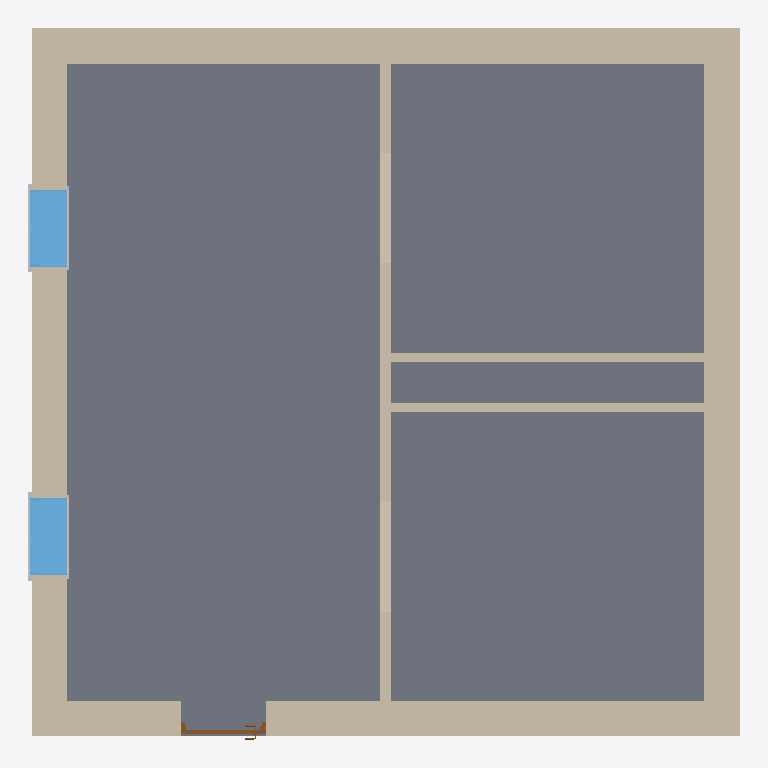
Plan cut of the same IFC building model at storey 'L1' (level 0.00 m, cut at 1.40 m), seen from above with north up, elements coloured by IFC class: 7 walls (beige), 4 other elements (light grey), 2 windows (light blue), 1 slab (grey), 1 door (brown). Cut surfaces are drawn darker.
Extent 8.5 m × 8.5 m × 3.3 m (x, y, z). Storeys (9): Pipe depth (hot) at -0.60 m; Pipe depth (cold) at -0.50 m; L1 at 0.00 m; Receptacle level at 0.30 m; Sink height at 0.90 m; Switch level at 1.20 m; L3 at 2.30 m; L2 at 3.00 m; Pipe height at 3.30 m. Elements (17): 7 IfcWallStandardCase, 6 IfcBuildingElementProxy, 2 IfcWindow, 1 IfcDoor, 1 IfcSlab.

HEADER;
FILE_DESCRIPTION(('ViewDefinition [CoordinationView_V2.0]','RevitIdentifiers [ContentGUID: b6d3967a-f15b-4c19-94ce-d909b6051b72, VersionGUID: fcfc1b54-20a7-4627-88e3-85f9bbda0f19, NumberOfSaves: 0]','CoordinateReference [CoordinateBase: Shared Coordinates, ProjectSite: Default Site]'),'2;1');
FILE_NAME('Example_ARC.ifc','2026-04-06T15:11:37+01:00',(''),(''),'ODA SDAI 24.6','Autodesk Revit 24.3.40.26 (ENU) - IFC 24.3.40.26','');
FILE_SCHEMA(('IFC2X3'));
ENDSEC;
DATA;
#27=IFCPROJECT('1NNk23r4fCdBG4Kwzz8Urx',#18,'Project Number',$,$,'Project Name','Project Status',(#22),#5190);
#70=IFCSITE('1NNk23r4fCdBG4Kwzz8Urv',#18,'Default',$,$,#69,$,$,.ELEMENT.,(42,21,31,401672),(-71,-3,-24,-345703),0.0,$,$);
#32=IFCBUILDING('1NNk23r4fCdBG4Kwzz8Urw',#18,'Building Name',$,$,#30,$,'Building Name',.ELEMENT.,$,$,#31);
#36=IFCBUILDINGSTOREY('1iDZV_Brn0Z9GW0EFhImMT',#18,'Pipe depth (hot)',$,'Level:1/4" Head',#35,$,'Pipe depth (hot)',.ELEMENT.,-600.0);
#40=IFCBUILDINGSTOREY('1iDZV_Brn0Z9GW0EFhIn1x',#18,'Pipe depth (cold)',$,'Level:1/4" Head',#39,$,'Pipe depth (cold)',.ELEMENT.,-500.0000000000001);
#43=IFCBUILDINGSTOREY('2JF4e6axWHqu3u0C1FZlmi',#18,'L1',$,'Level:1/4" Head',#42,$,'L1',.ELEMENT.,0.0);
#47=IFCBUILDINGSTOREY('2AhLRpNSP4f8mRIjrLfMuD',#18,'Receptacle level',$,'Level:1/4" Head',#46,$,'Receptacle level',.ELEMENT.,299.99999999999613);
#51=IFCBUILDINGSTOREY('1iDZV_Brn0Z9GW0EFhIosK',#18,'Sink height',$,'Level:1/4" Head',#50,$,'Sink height',.ELEMENT.,900.0000000000002);
#55=IFCBUILDINGSTOREY('2AhLRpNSP4f8mRIjrLfMod',#18,'Switch level',$,'Level:1/4" Head',#54,$,'Switch level',.ELEMENT.,1199.9999999999964);
#59=IFCBUILDINGSTOREY('20rBv4HojAY8M3avWLHA33',#18,'L3',$,'Level:1/4" Head',#58,$,'L3',.ELEMENT.,2300.000000000009);
#63=IFCBUILDINGSTOREY('1ZGO8hrFCHqw0v0026FpFv',#18,'L2',$,'Level:1/4" Head',#62,$,'L2',.ELEMENT.,3000.0);
#67=IFCBUILDINGSTOREY('1iDZV_Brn0Z9GW0EFhInC2',#18,'Pipe height',$,'Level:1/4" Head',#66,$,'Pipe height',.ELEMENT.,3300.0);
#955=IFCSLAB('20rBv4HojAY8M3avWLHAN$',#18,'Floor:Floor:Floor:Floor:Floor:Generic - 12":1201617',$,'Floor:Floor:Floor:Floor:Floor:Generic - 12"',#941,#954,'1201617',.FLOOR.);
#820=IFCWALLSTANDARDCASE('3S3VgMDFLDiPHeIJPk5HTj',#18,'Basic Wall:Basic wall ex:1200689',$,'Basic Wall:Basic wall ex',#804,#819,'1201610');
#908=IFCWALLSTANDARDCASE('20rBv4HojAY8M3avWLHAgu',#18,'Basic Wall:Basic wall ex:1201621',$,'Basic Wall:Basic wall ex',#896,#907,'1201612');
#885=IFCWALLSTANDARDCASE('3S3VgMDFLDiPHeIJPk5HSc',#18,'Basic Wall:Basic wall ex:1200762',$,'Basic Wall:Basic wall ex',#873,#884,'1201611');
#931=IFCWALLSTANDARDCASE('20rBv4HojAY8M3avWLHAad',#18,'Basic Wall:Basic wall ex:1201738',$,'Basic Wall:Basic wall ex',#919,#930,'1201613');
#692=IFCWALLSTANDARDCASE('3$Sc93izfEuuDAiaR0$6h3',#18,'Basic Wall:Basic wall:1200264',$,'Basic Wall:Basic wall',#676,#691,'1201065');
#3932=IFCWINDOW('0Qtcn7X097yu33tgJHTkS_',#18,'Window-Fixed:36" x 48":36" x 48" : Window-Fixed:36" x 48":36" x 48":36" x 48" : Window-Fixed:36" x 48" : Window-Fixed:36" x 48":36" x 48" : Window-Fixed:36" x 48":36" x 48":36" x 48" : Window-Fixed:36',$,'Window-Fixed:36" x 48":36" x 48" : Window-Fixed:36" x 48":36" x 48":36" x 48" : Window-Fixed:36" x 48" : Window-Fixed:36" x 48":36" x 48" : Window-Fixed:36" x 48":36" x 48":36" x 48" : Window-Fixed:36',#5167,#3928,'1201624',1219.2000000000016,914.3999999999995);
#3948=IFCWINDOW('0Qtcn7X097yu33tgJHTkUm',#18,'Window-Fixed:36" x 48":36" x 48" : Window-Fixed:36" x 48":36" x 48":36" x 48" : Window-Fixed:36" x 48" : Window-Fixed:36" x 48":36" x 48" : Window-Fixed:36" x 48":36" x 48":36" x 48" : Window-Fixed:36',$,'Window-Fixed:36" x 48":36" x 48" : Window-Fixed:36" x 48":36" x 48":36" x 48" : Window-Fixed:36" x 48" : Window-Fixed:36" x 48":36" x 48" : Window-Fixed:36" x 48":36" x 48":36" x 48" : Window-Fixed:36',#5188,#3944,'1201625',1219.2000000000016,914.3999999999995);
#785=IFCWALLSTANDARDCASE('3S3VgMDFLDiPHeIJPk5HIn',#18,'Basic Wall:Basic wall:1200621',$,'Basic Wall:Basic wall',#773,#784,'1201609');
#989=IFCWALLSTANDARDCASE('1iDZV_Brn0Z9GW0EFhIoO4',#18,'Basic Wall:Partition wall:1202004',$,'Basic Wall:Partition wall',#977,#988,'1201622');
#3691=IFCDOOR('0Qtcn7X097yu33tgJHTlYV',#18,'Door-Passage-Single-Flush:36" x 84":36" x 84" : Door-Passage-Single-Flush:36" x 84":36" x 84":36" x 84" : Door-Passage-Single-Flush:36" x 84" : Door-Passage-Single-Flush:36" x 84":36" x 84" : Door-Pas',$,'Door-Passage-Single-Flush:36" x 84":36" x 84" : Door-Passage-Single-Flush:36" x 84":36" x 84":36" x 84" : Door-Passage-Single-Flush:36" x 84" : Door-Passage-Single-Flush:36" x 84":36" x 84" : Door-Pas',#5146,#3687,'1201623',2235.2,1016.0000000000002);
#657=IFCBUILDINGELEMENTPROXY('0Qtcn7X097yu33tgJHTkUC',#18,'Trim-Window-Exterior-Flat:with Sill:1224928:with Sill:1224928 : Trim-Window-Exterior-Flat:with Sill:1224928:1200351:with Sill:1224928:with Sill:1224928 : Trim-Window-Exterior-Flat:with Sill:1224928:12',$,'Trim-Window-Exterior-Flat:with Sill:1224928:with Sill:1224928 : Trim-Window-Exterior-Flat:with Sill:1224928:1200351:with Sill:1224928:with Sill:1224928 : Trim-Window-Exterior-Flat:with Sill:1224928:12',#656,#653,'1200401',$);
#547=IFCBUILDINGELEMENTPROXY('0Qtcn7X097yu33tgJHTkSw',#18,'Trim-Window-Exterior-Flat:with Sill:1224790:with Sill:1224790 : Trim-Window-Exterior-Flat:with Sill:1224790:1200279:with Sill:1224790:with Sill:1224790 : Trim-Window-Exterior-Flat:with Sill:1224790:12',$,'Trim-Window-Exterior-Flat:with Sill:1224790:with Sill:1224790 : Trim-Window-Exterior-Flat:with Sill:1224790:1200279:with Sill:1224790:with Sill:1224790 : Trim-Window-Exterior-Flat:with Sill:1224790:12',#546,#543,'1200329',$);
#388=IFCBUILDINGELEMENTPROXY('0Qtcn7X097yu33tgJHTkSx',#18,'Trim-Window-Interior-Flat:Picture Frame:1224791:Picture Frame:1224791 : Trim-Window-Interior-Flat:Picture Frame:1224791:1200393:Picture Frame:1224791:Picture Frame:1224791 : Trim-Window-Interior-Flat:',$,'Trim-Window-Interior-Flat:Picture Frame:1224791:Picture Frame:1224791 : Trim-Window-Interior-Flat:Picture Frame:1224791:1200393:Picture Frame:1224791:Picture Frame:1224791 : Trim-Window-Interior-Flat:',#387,#382,'1200241',$);
#425=IFCBUILDINGELEMENTPROXY('0Qtcn7X097yu33tgJHTkUD',#18,'Trim-Window-Interior-Flat:Picture Frame:1224929:Picture Frame:1224929 : Trim-Window-Interior-Flat:Picture Frame:1224929:1200411:Picture Frame:1224929:Picture Frame:1224929 : Trim-Window-Interior-Flat:',$,'Trim-Window-Interior-Flat:Picture Frame:1224929:Picture Frame:1224929 : Trim-Window-Interior-Flat:Picture Frame:1224929:1200411:Picture Frame:1224929:Picture Frame:1224929 : Trim-Window-Interior-Flat:',#424,#419,'1200267',$);
ENDSEC;
